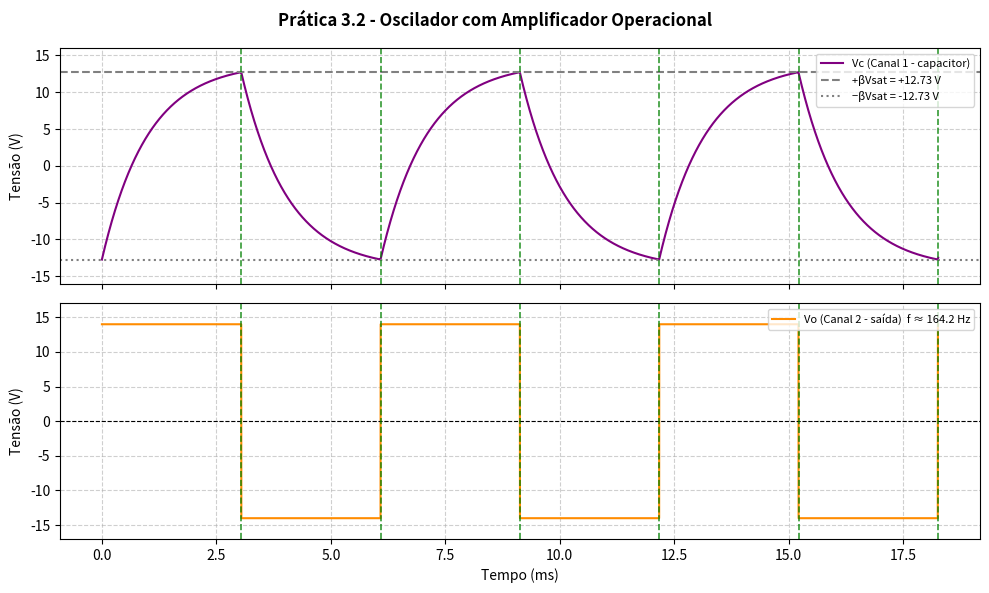

Recreate this plot in Python. (Note: this script raises an exception after producing the figure.)
import matplotlib.pyplot as plt
import numpy as np

# Parâmetros do circuito
R = 10e3
C = 100e-9
R1 = 100e3     # pino 3 -> GND
Rf = 10e3      # saída -> pino 3
V_sat = 14.0   # ajuste com o valor medido

beta = R1 / (R1 + Rf)
V_lim = beta * V_sat
t_H = R * C * np.log((1 + beta) / (1 - beta))
T = 2 * t_H
f = 1 / T

# Simulação: dVc/dt = (Vo - Vc) / RC, comutando em ±beta*Vsat
dt = 1e-6
t = np.arange(0, 3 * T, dt)
Vc = np.zeros_like(t)
Vo = np.zeros_like(t)
Vo[0] = V_sat
Vc[0] = -V_lim

for i in range(1, len(t)):
    Vo[i] = Vo[i - 1]
    if Vo[i] == V_sat and Vc[i - 1] >= V_lim:
        Vo[i] = -V_sat
    elif Vo[i] == -V_sat and Vc[i - 1] <= -V_lim:
        Vo[i] = V_sat
    Vc[i] = Vc[i - 1] + (Vo[i] - Vc[i - 1]) / (R * C) * dt

# Conferência: período da simulação = período teórico
edges = t[np.flatnonzero(np.diff(Vo)) + 1]
assert abs((edges[2] - edges[0]) - T) / T < 0.01, "período simulado diverge"

print(f"beta = {beta:.4f}")
print(f"Vc pico = ±{V_lim:.2f} V")
print(f"tH = tL = {t_H * 1e3:.2f} ms")
print(f"T = {T * 1e3:.2f} ms  ->  f = {f:.1f} Hz")

fig, (ax1, ax2) = plt.subplots(2, 1, figsize=(10, 6), sharex=True)
fig.suptitle("Prática 3.2 - Oscilador com Amplificador Operacional",
             fontsize=12, weight="bold")

ax1.plot(t * 1e3, Vc, color="purple", label="Vc (Canal 1 - capacitor)")
ax1.axhline(V_lim, color="gray", linestyle="--",
            label=f"+βVsat = {V_lim:+.2f} V")
ax1.axhline(-V_lim, color="gray", linestyle=":",
            label=f"−βVsat = {-V_lim:+.2f} V")
ax1.set_ylabel("Tensão (V)")
ax1.set_ylim(-16, 16)
ax1.grid(True, linestyle="--", alpha=0.6)
ax1.legend(loc="upper right", fontsize=8)

ax2.plot(t * 1e3, Vo, color="darkorange",
         label=f"Vo (Canal 2 - saída)  f ≈ {f:.1f} Hz")
ax2.axhline(0, color="black", linewidth=0.8, linestyle="--")
ax2.set_ylabel("Tensão (V)")
ax2.set_xlabel("Tempo (ms)")
ax2.set_ylim(-17, 17)
ax2.grid(True, linestyle="--", alpha=0.6)
ax2.legend(loc="upper right", fontsize=8)

for te in edges:
    for ax in (ax1, ax2):
        ax.axvline(te * 1e3, color="green", linestyle="--",
                   alpha=0.8, linewidth=1.2)

plt.tight_layout()
plt.savefig(__file__.replace(".py", ".png"), dpi=120)
plt.show()
